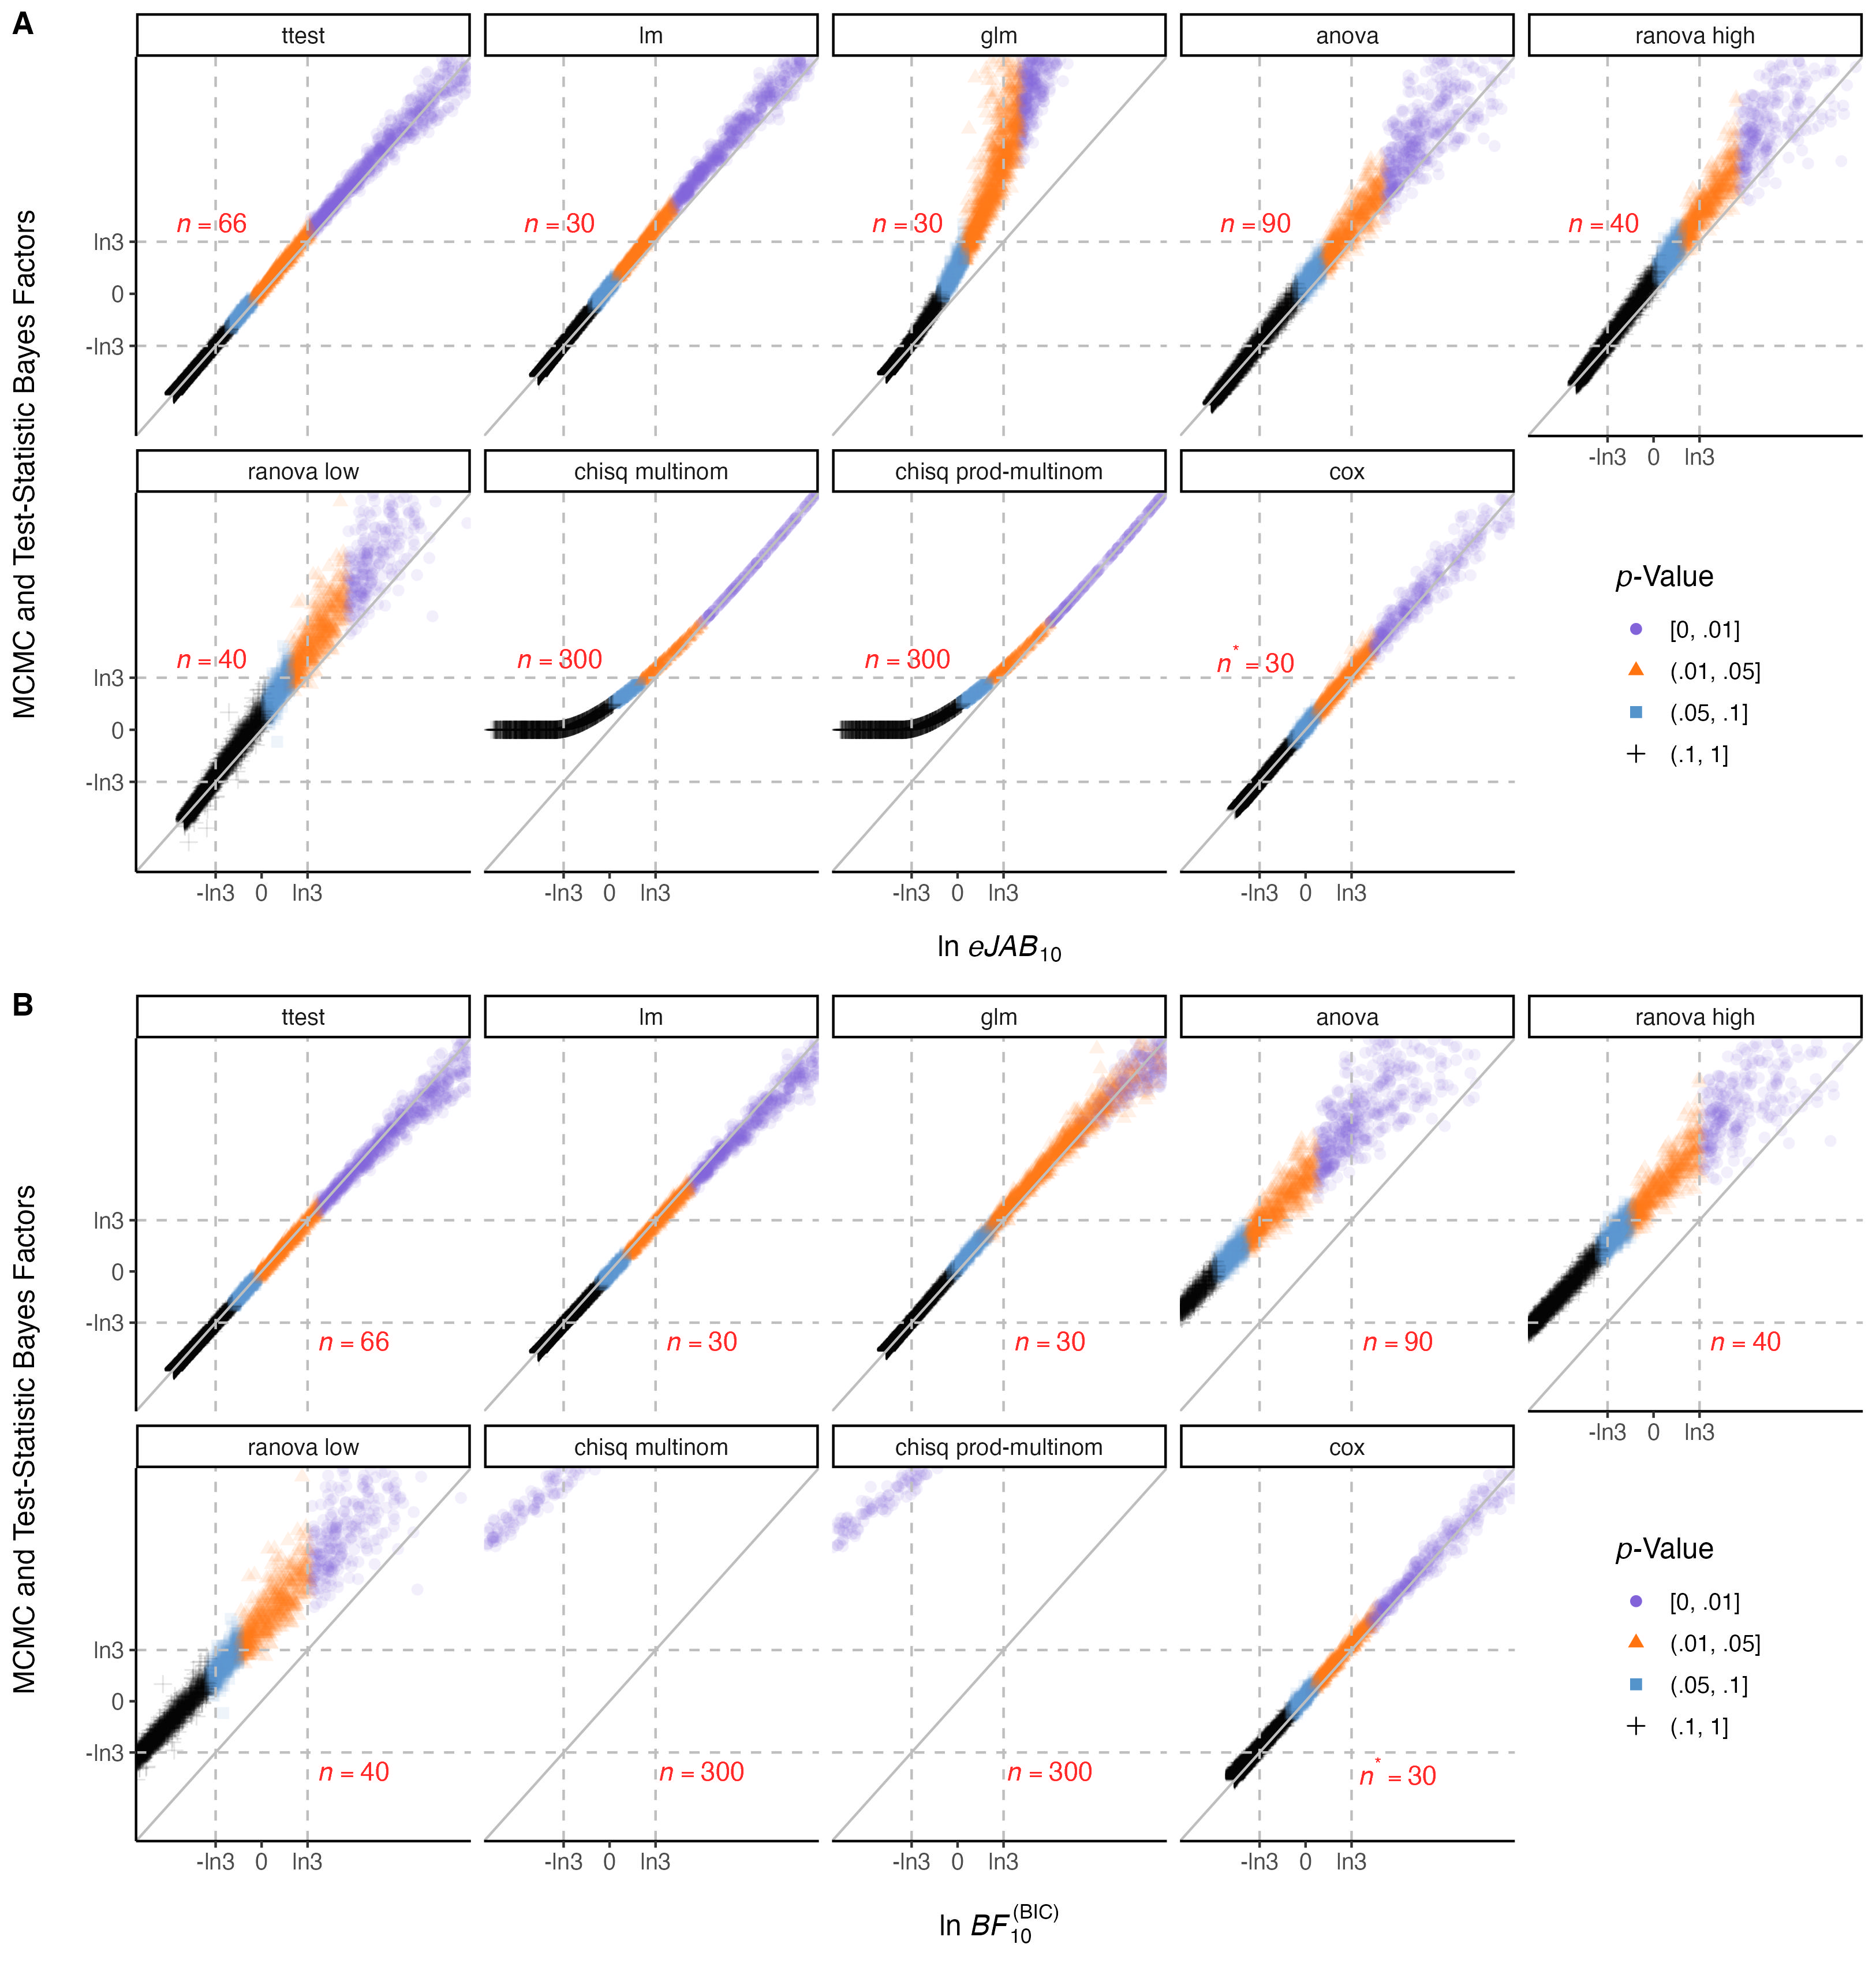

Recreate this plot in R.
############################
##### Data Preparation #####
############################

{
  ##### Two-Sample t-Test
  load("~/Downloads/osfstorage-archive/Simulations/Data/ttestSim_totTRUE.RData") # sample size is the total number of observations
  rm(list=setdiff(ls(), c("reportBF", "nSubj", "SMD")))
  index <- 1; sub1 <- data.frame()
  for (n1 in nSubj) {
    for (delta in names(SMD)) {
      temp <- as.data.frame(reportBF[[index]])
      temp$N <- 2.2 * n1 # n2 = 1.2 * n1, unbalanced group
      temp$ES <- delta
      sub1 <- rbind(sub1, temp)
      index <- index + 1
    }
  }
  # The original simulations didn't save the p-values, but the p-values can be back-transformed from JAB.
  sub1$p <- pt(sqrt(-2 * log(sub1$JAB / sqrt(sub1$N))), sub1$N-2, lower.tail=F) * 2
  sub1$eJAB <- sqrt(sub1$N) * exp(-0.5 * qchisq(sub1$p, 1, lower.tail=F) * (sub1$N-1) / sub1$N)
  sub1$test <- "ttest"
  
  
  ##### Simple Linear Regression
  load("~/Downloads/osfstorage-archive/Simulations/Data/lmSim.RData")
  rm(list=setdiff(ls(), c("sub1", 
                          "reportBF", "nObs", "BETA1")))
  index <- 1; sub2 <- data.frame()
  for (n in nObs) {
    for (slope in names(BETA1)) {
      temp <- as.data.frame(reportBF[[index]])
      temp$N <- n
      temp$ES <- slope
      sub2 <- rbind(sub2, temp)
      index <- index + 1
    }
  }
  # The original simulations didn't save the p-values, but the p-values can be back-transformed from JAB.
  sub2$p <- pt(sqrt(-2 * log(sub2$JAB / sqrt(sub2$N))), sub2$N-2, lower.tail=F) * 2
  sub2$eJAB <- sqrt(sub2$N) * exp(-0.5 * qchisq(sub2$p, 1, lower.tail=F) * (sub2$N-1) / sub2$N)
  sub2$test <- "lm"
  
  
  ##### Simple Logistic Regression
  load("~/Downloads/osfstorage-archive/Simulations/Data/glmSim.RData")
  rm(list=setdiff(ls(), c("sub1", "sub2", 
                          "reportBF", "nObs", "BETA1")))
  index <- 1; sub3 <- data.frame()
  for (n in nObs) {
    for (slope in names(BETA1)) {
      temp <- as.data.frame(reportBF[[index]])
      temp$N <- n
      temp$ES <- slope
      sub3 <- rbind(sub3, temp)
      index <- index + 1
    }
  }
  # The original simulations didn't save the p-values, but the p-values can be back-transformed from JAB.
  sub3$p <- pchisq(-2 * log(sub3$JAB / sqrt(sub3$N)), 1, lower.tail=F)
  sub3$eJAB <- sqrt(sub3$N) * exp(-0.5 * qchisq(sub3$p, 1, lower.tail=F) * (sub3$N-1) / sub3$N)
  sub3$test <- "glm"
  
  
  ##### One-Way Analysis of Variance (ANOVA)
  load("~/Downloads/osfstorage-archive/Simulations/Data/anovaSim.RData")
  rm(list=setdiff(ls(), c("sub1", "sub2", "sub3", 
                          "reportBF", "nSubj", "SMD")))
  index <- 1; sub4 <- data.frame()
  for (n in nSubj) {
    for (delta in names(SMD)) {
      temp <- as.data.frame(reportBF[[index]])
      temp$N <- 3 * n # three groups
      temp$ES <- delta
      sub4 <- rbind(sub4, temp)
      index <- index + 1
    }
  }
  # The original simulations didn't save the p-values, but the p-values can be back-transformed from JAB.
  sub4$p <- pf(-log(sub4$JAB_OG / sub4$N), 2, sub4$N-3, lower.tail=F)
  sub4$eJAB <- sqrt(sub4$N) * exp(-0.5 * qchisq(sub4$p, 2, lower.tail=F) * (sqrt(sub4$N)-1) / sqrt(sub4$N))
  sub4$test <- "anova"
  
  
  ##### One-Way Repeated-Measures ANOVA (rANOVA)
  load("~/Downloads/osfstorage-archive/Simulations/Data/rmanovaSim_rho0.9.RData")
  rm(list=setdiff(ls(), c("sub1", "sub2", "sub3", "sub4", 
                          "reportBF", "nSubj", "SMD")))
  index <- 1; sub5H <- data.frame()
  for (n in nSubj) {
    for (delta in names(SMD)) {
      temp <- as.data.frame(reportBF[[index]])
      temp$N <- 2 * n # three conditions
      temp$ES <- delta
      sub5H <- rbind(sub5H, temp)
      index <- index + 1
    }
  }
  # The original simulations didn't save the p-values, but the p-values can be back-transformed from JAB.
  sub5H$p <- pf(-log(sub5H$JAB / sqrt(sub5H$N)) * sqrt(sub5H$N) / (sqrt(sub5H$N)-1),
                2, sub5H$N-2, lower.tail=F)
  sub5H$eJAB <- sqrt(sub5H$N) * exp(-0.5 * qchisq(sub5H$p, 2, lower.tail=F) * (sqrt(sub5H$N)-1) / sqrt(sub5H$N))
  sub5H$test <- "ranova high" # high correlation
  
  
  load("~/Downloads/osfstorage-archive/Simulations/Data/rmanovaSim_rho0.2.RData")
  rm(list=setdiff(ls(), c("sub1", "sub2", "sub3", "sub4", "sub5H", 
                          "reportBF", "nSubj", "SMD")))
  index <- 1; sub5L <- data.frame()
  for (n in nSubj) {
    for (delta in names(SMD)) {
      temp <- as.data.frame(reportBF[[index]])
      temp$N <- 2 * n # three conditions
      temp$ES <- delta
      sub5L <- rbind(sub5L, temp)
      index <- index + 1
    }
  }
  # The original simulations didn't save the p-values, but the p-values can be back-transformed from JAB.
  sub5L$p <- pf(-log(sub5L$JAB / sqrt(sub5L$N)) * sqrt(sub5L$N) / (sqrt(sub5L$N)-1),
                2, sub5L$N-2, lower.tail=F)
  sub5L$eJAB <- sqrt(sub5L$N) * exp(-0.5 * qchisq(sub5L$p, 2, lower.tail=F) * (sqrt(sub5L$N)-1) / sqrt(sub5L$N))
  sub5L$test <- "ranova low" # low correlation
  
  
  ##### Chi-Squared Test for Independence (3 × 3 Contingency Table)
  load("~/Downloads/osfstorage-archive/Simulations/Data/chisqSim_jointMulti_R3C3.RData")
  rm(list=setdiff(ls(), c("sub1", "sub2", "sub3", "sub4", "sub5H", "sub5L", 
                          "reportBF", "nObs", "OMEGA")))
  index <- 1; sub6J <- data.frame()
  for (n in nObs) {
    for (omega in names(OMEGA)) {
      temp <- as.data.frame(reportBF[[index]])
      temp$N <- n # grand total
      temp$ES <- omega
      sub6J <- rbind(sub6J, temp)
      index <- index + 1
    }
  }
  # The original simulations didn't save the p-values, but the p-values can be back-transformed from JAB.
  sub6J$p <- pchisq(-2 * log(sub6J$JAB / (sub6J$N^2)) * sub6J$N / (sub6J$N-1), 4, lower.tail=F)
  sub6J$test <- "chisq multinom" # fixed total
  
  
  load("~/Downloads/osfstorage-archive/Simulations/Data/chisqSim_indepMulti_R3C3.RData")
  rm(list=setdiff(ls(), c("sub1", "sub2", "sub3", "sub4", "sub5H", "sub5L", "sub6J", 
                          "reportBF", "nObs", "OMEGA")))
  index <- 1; sub6I <- data.frame()
  for (n in nObs) {
    for (omega in names(OMEGA)) {
      temp <- as.data.frame(reportBF[[index]])
      temp$N <- n # grand total
      temp$ES <- omega
      sub6I <- rbind(sub6I, temp)
      index <- index + 1
    }
  }
  # The original simulations didn't save the p-values, but the p-values can be back-transformed from JAB.
  sub6I$p <- pchisq(-2 * log(sub6I$JAB / (sub6I$N^2)) * sub6I$N / (sub6I$N-1), 4, lower.tail=F)
  sub6I$test <- "chisq prod-multinom" # fixed row sums
  
  
  ##### Cox Proportional-Hazards Regression
  load("~/Downloads/osfstorage-archive/Simulations/Data/coxphSim.RData")
  rm(list=setdiff(ls(), c("sub1", "sub2", "sub3", "sub4", "sub5H", "sub5L", "sub6J", "sub6I", 
                          "reportBF", "reportP", "nObs", "BETA1")))
  index <- 1; sub7 <- data.frame()
  for (n in nObs) {
    for (slope in names(BETA1)) {
      temp <- as.data.frame(reportBF[[index]])
      temp$N <- n #  <== number of observations
      temp$ES <- slope
      temp$p <- reportP[[index]][,1]
      temp$nEvent <- reportP[[index]][,2]
      sub7 <- rbind(sub7, temp)
      index <- index + 1
    }
  }
  sub7$eJAB <- sqrt(sub7$nEvent) * exp(-0.5 * qchisq(sub7$p, 1, lower.tail=F) * (sub7$nEvent-1) / sub7$nEvent)
  sub7$test <- "cox"
  
}


# [1] "22-ttest"         "44-ttest"         "66-ttest"         "220-ttest"        "1100-ttest"       "10-lm"           
# [7] "20-lm"            "30-lm"            "100-lm"           "500-lm"           "10-glm"           "20-glm"          
# [13] "30-glm"           "100-glm"          "500-glm"          "30-anova"         "60-anova"         "90-anova"        
# [19] "300-anova"        "1500-anova"       "20-ranova hi"     "40-ranova hi"     "60-ranova hi"     "20-ranova lo"    
# [25] "40-ranova lo"     "60-ranova lo"     "45-chisq joint"   "90-chisq joint"   "300-chisq joint"  "750-chisq joint" 
# [31] "1500-chisq joint" "45-chisq indep"   "90-chisq indep"   "300-chisq indep"  "750-chisq indep"  "1500-chisq indep"
# [37] "10-cox"         "20-cox"         "30-cox"         "100-cox"        "500-cox"       





##############################
##### Data Visualization #####
############################## scatter plot
library(ggplot2) # v 3.5.2

## Panel A, eJAB ---------------------------------------------------------------

select <- c("SD", "eJAB", "N", "ES", "p", "test")
df <- rbind(subset(sub1, N==66)[select], 
            subset(sub2, N==30)[select], 
            subset(sub3, N==30)[select], 
            subset(sub4, N==90)[select], 
            subset(sub5H, N==40)[select], 
            subset(sub5L, N==40)[select], 
            setNames(subset(sub6J, N==300)[c("TSBF", "eJAB", "N", "ES", "p", "test")], select), #  <== no SDdr gold standard
            setNames(subset(sub6I, N==300)[c("TSBF", "eJAB", "N", "ES", "p", "test")], select), #  <== no SDdr gold standard
            subset(sub7, N==30)[select])
df$test <- factor(df$test,
                  levels=c("ttest", "lm", "glm", "anova", "ranova high", "ranova low", "chisq multinom", "chisq prod-multinom", "cox"))
df$label <- paste0(ifelse(df$test == "cox", "italic(n)^'*' == ", "italic(n) == "), df$N)
set.seed(277); df2 <- df[sample(1:nrow(df), nrow(df)),] # shuffle to prevent overlapping

figA <- ggplot(subset(na.omit(df2), SD > 0), #  <== negative SDdr in ANOVA and rANOVA due to estimation issues
              aes(-log(eJAB), -log(SD),
                  color=factor(cut(p, breaks=c(-1E-5, .01, .05, .1, 1),
                                   labels=c("[0, .01]", "(.01, .05]", "(.05, .1]", "(.1, 1]"))),
                  shape=factor(cut(p, breaks=c(-1E-5, .01, .05, .1, 1),
                                   labels=c("[0, .01]", "(.01, .05]", "(.05, .1]", "(.1, 1]"))))) +
  geom_point(size=2, alpha=.1, na.rm=T) +
  facet_wrap(.~test, nrow=2) +
  scale_color_manual(values=c("#8263d9", "#ff7411", "#5494cb", "black")) +
  labs(x=expression("ln"~italic("eJAB")[10]),
       y="MCMC and Test-Statistic Bayes Factors\n",
       color=expression(paste(italic("p-"), "Value")),
       shape=expression(paste(italic("p-"), "Value"))) + #title="Accuracy of the Bayes-Factor Approximation", subtitle="Fixed Sample Size"
  scale_x_continuous(limits=c(-3, 5), expand=c(0, 0),
                     breaks=c(-log(3), 0, log(3)),
                     labels=c("-ln3", 0, "ln3")) +
  scale_y_continuous(limits=c(-3, 5), expand=c(0, 0),
                     breaks=c(-log(3), 0, log(3)),
                     labels=c("-ln3", 0, "ln3")) +
  geom_abline(slope=1, color="gray") +
  geom_vline(xintercept=c(-log(3),log(3)), linetype="dashed", color="gray") +
  geom_hline(yintercept=c(-log(3),log(3)), linetype="dashed", color="gray") +
  geom_text(data=df, aes(x=-1.2, y=1.5, label=label), alpha=.01, parse=T, col="red") +
  theme_classic() +
  theme(text=element_text(size=12),
        axis.title.x=element_text(margin=margin(t=12)),
        legend.position=c(0.9, 0.25)) + #`legend.position.inside`
  guides(colour=guide_legend(override.aes=list(size=2, alpha=1)))


## Panel B, BIC approx ---------------------------------------------------------

select <- c("BIC_approx", "SD", "N", "ES", "p", "test")
df <- rbind(subset(sub1, N==66)[select], 
            subset(sub2, N==30)[select], 
            subset(sub3, N==30)[select], 
            subset(sub4, N==90)[select], 
            setNames(subset(sub5H, N==40)[c("SBC_approx", "SD", "N", "ES", "p", "test")], select), # or "NM16"
            setNames(subset(sub5L, N==40)[c("SBC_approx", "SD", "N", "ES", "p", "test")], select),
            setNames(subset(sub6J, N==300)[c("BIC_approx", "TSBF", "N", "ES", "p", "test")], select), #  <== no SDdr gold standard
            setNames(subset(sub6I, N==300)[c("BIC_approx", "TSBF", "N", "ES", "p", "test")], select), #  <== no SDdr gold standard
            subset(sub7, N==30)[select])
df$test <- factor(df$test,
                  levels=c("ttest", "lm", "glm", "anova", "ranova high", "ranova low", "chisq multinom", "chisq prod-multinom", "cox"))
df$label <- paste0(ifelse(df$test == "cox", "italic(n)^'*' == ", "italic(n) == "), df$N)
set.seed(277); df2 <- df[sample(1:nrow(df), nrow(df)),] # shuffle to prevent overlapping

figB <- ggplot(subset(na.omit(df2), SD > 0), #  <== negative SDdr in ANOVA and rANOVA due to estimation issues
              aes(-log(BIC_approx), -log(SD),
                  color=factor(cut(p, breaks=c(-1E-5, .01, .05, .1, 1),
                                   labels=c("[0, .01]", "(.01, .05]", "(.05, .1]", "(.1, 1]"))),
                  shape=factor(cut(p, breaks=c(-1E-5, .01, .05, .1, 1),
                                   labels=c("[0, .01]", "(.01, .05]", "(.05, .1]", "(.1, 1]"))))) +
  geom_point(size=2, alpha=.1, na.rm=T) +
  facet_wrap(.~test, nrow=2) +
  scale_color_manual(values=c("#8263d9", "#ff7411", "#5494cb", "black")) +
  labs(x=expression("ln"~italic("BF")[10]^"(BIC)"),
       y="MCMC and Test-Statistic Bayes Factors\n",
       color=expression(paste(italic("p-"), "Value")),
       shape=expression(paste(italic("p-"), "Value"))) + #title="Accuracy of the Bayes-Factor Approximation", subtitle="Fixed Sample Size"
  scale_x_continuous(limits=c(-3, 5), expand=c(0, 0),
                     breaks=c(-log(3), 0, log(3)),
                     labels=c("-ln3", 0, "ln3")) +
  scale_y_continuous(limits=c(-3, 5), expand=c(0, 0),
                     breaks=c(-log(3), 0, log(3)),
                     labels=c("-ln3", 0, "ln3")) +
  geom_abline(slope=1, color="gray") +
  geom_vline(xintercept=c(-log(3),log(3)), linetype="dashed", color="gray") +
  geom_hline(yintercept=c(-log(3),log(3)), linetype="dashed", color="gray") +
  geom_text(data=df, aes(x=2.2, y=-1.5, label=label), alpha=.01, parse=T, col="red") +
  theme_classic() +
  theme(text=element_text(size=12),
        axis.title.x=element_text(margin=margin(t=12)),
        legend.position=c(0.9, 0.25)) + #`legend.position.inside`
  guides(colour=guide_legend(override.aes=list(size=2, alpha=1)))


library(ggpubr)   # v0.6.1

ggarrange(figA, figB,
          nrow=2, ncol=1, labels=c("A", "B"), align="v",
          font.label=list(size=13))

ggsave("~/Downloads/osfstorage-archive/Figure 2/Figure 2.png", width=3250, height=3400, units="px", device="jpg", dpi=300)
